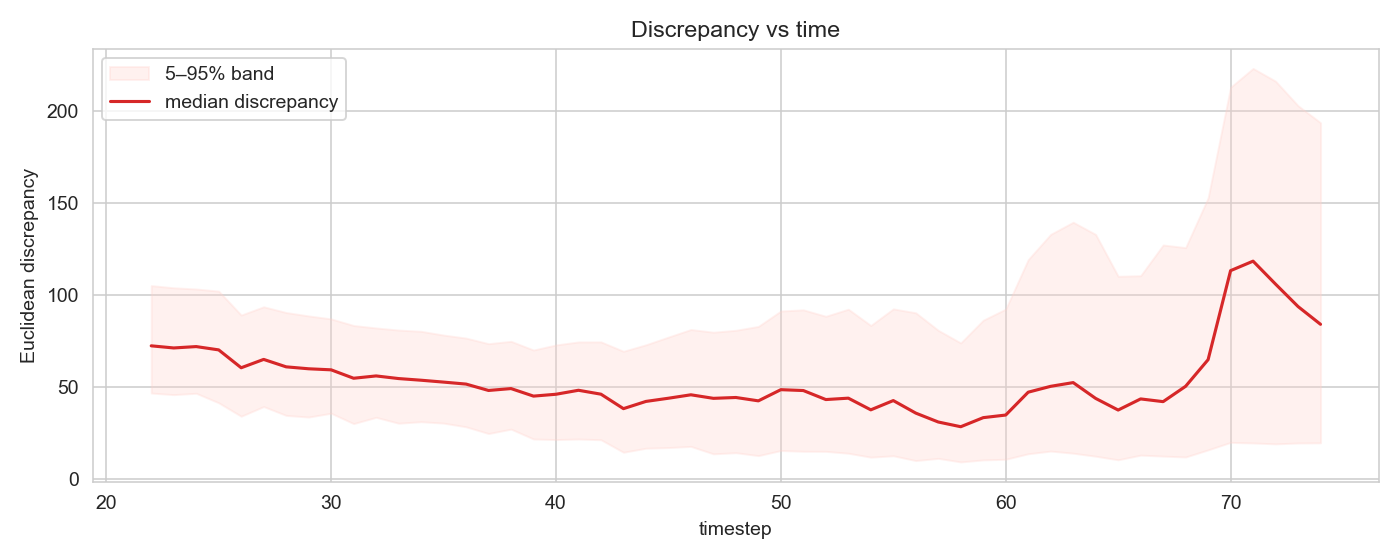

Values plotted in this chart, from the file beside it:
timestep, disc_med, disc_q05, disc_q95
22, 72.41, 46.76, 105.1
23, 71.25, 45.9, 103.9
24, 72, 46.64, 103.3
25, 70.2, 41.47, 102.1
26, 60.5, 34.17, 89.11
27, 65.03, 39.43, 93.61
28, 61, 34.63, 90.49
29, 59.94, 33.73, 88.64
30, 59.37, 35.8, 87.04
31, 54.8, 30.17, 83.45
32, 56.06, 33.59, 82.11
33, 54.63, 30.38, 80.97
34, 53.73, 31.21, 80.29
35, 52.71, 30.43, 78.25
36, 51.64, 28.44, 76.61
37, 48.17, 24.78, 73.58
38, 49.2, 27.18, 74.86
39, 45.1, 21.82, 70.13
40, 46.11, 21.5, 72.88
41, 48.28, 21.8, 74.52
42, 46.15, 21.41, 74.54
43, 38.3, 14.61, 69.45
44, 42.22, 16.81, 72.97
45, 43.95, 17.16, 77.15
46, 45.82, 17.8, 81.27
47, 43.89, 13.75, 79.8
48, 44.36, 14.37, 80.85
49, 42.53, 12.78, 82.95
50, 48.6, 15.56, 91.31
51, 48.13, 15.16, 91.96
52, 43.23, 15.11, 88.45
53, 43.99, 14.08, 92.3
54, 37.65, 11.95, 83.45
55, 42.68, 12.7, 92.47
56, 35.87, 10.09, 90.35
57, 31.04, 11.31, 80.82
58, 28.48, 9.36, 73.97
59, 33.41, 10.46, 86.32
60, 34.83, 10.82, 92.35
61, 47.24, 13.8, 119.2
62, 50.42, 15.25, 132.9
63, 52.44, 14.1, 139.5
64, 43.85, 12.47, 132.9
65, 37.54, 10.53, 110.2
66, 43.58, 13.06, 110.5
67, 42.1, 12.52, 127.2
68, 50.43, 12.05, 125.7
69, 64.9, 15.91, 152.7
70, 113.2, 19.97, 212.8
71, 118.4, 19.66, 223
72, 105.9, 19.17, 216.1
73, 93.74, 19.65, 202.8
74, 84.09, 19.73, 193.6
